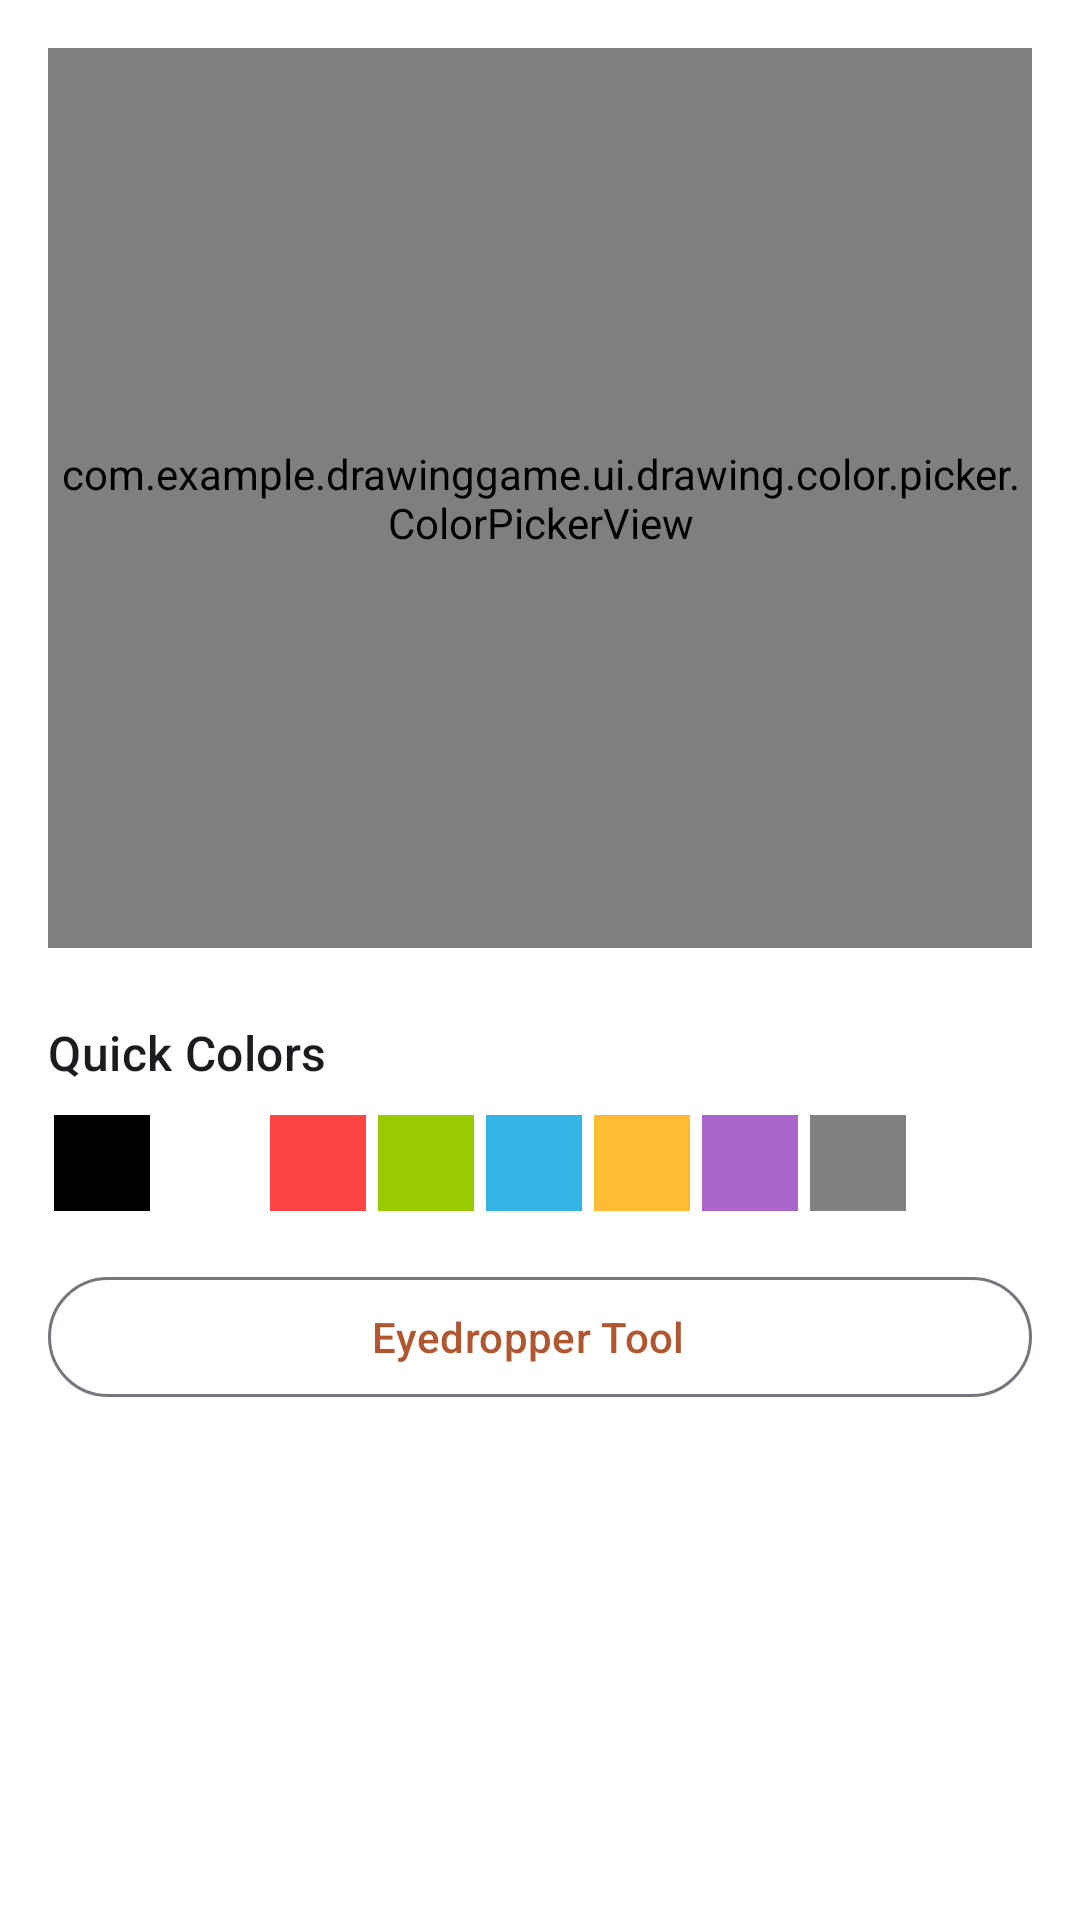

Here is an Android app screen rendered from its layout file. Give the layout XML and the strings, colors and styles it references.
<!-- AndroidManifest.xml: application theme Theme.SocialSketch -->
<!-- res/layout/fragment_color_picker_tab.xml -->
<?xml version="1.0" encoding="utf-8"?>
<ScrollView xmlns:android="http://schemas.android.com/apk/res/android"
    xmlns:app="http://schemas.android.com/apk/res-auto"
    android:layout_width="match_parent"
    android:layout_height="match_parent"
    android:background="?attr/colorSurface">

    <LinearLayout
        android:layout_width="match_parent"
        android:layout_height="wrap_content"
        android:orientation="vertical"
        android:padding="16dp">

        
        <com.example.drawinggame.ui.drawing.color.picker.ColorPickerView
            android:id="@+id/colorPickerView"
            android:layout_width="match_parent"
            android:layout_height="300dp"
            android:layout_marginBottom="24dp" />

        
        <TextView
            android:layout_width="wrap_content"
            android:layout_height="wrap_content"
            android:text="Quick Colors"
            android:textAppearance="@style/TextAppearance.Material3.TitleMedium"
            android:layout_marginBottom="8dp" />

        <GridLayout
            android:layout_width="match_parent"
            android:layout_height="wrap_content"
            android:columnCount="8"
            android:layout_marginBottom="16dp">

            
            <View
                android:layout_width="32dp"
                android:layout_height="32dp"
                android:layout_margin="2dp"
                android:background="@android:color/black" />

            <View
                android:layout_width="32dp"
                android:layout_height="32dp"
                android:layout_margin="2dp"
                android:background="@android:color/white" />

            <View
                android:layout_width="32dp"
                android:layout_height="32dp"
                android:layout_margin="2dp"
                android:background="@android:color/holo_red_light" />

            <View
                android:layout_width="32dp"
                android:layout_height="32dp"
                android:layout_margin="2dp"
                android:background="@android:color/holo_green_light" />

            <View
                android:layout_width="32dp"
                android:layout_height="32dp"
                android:layout_margin="2dp"
                android:background="@android:color/holo_blue_light" />

            <View
                android:layout_width="32dp"
                android:layout_height="32dp"
                android:layout_margin="2dp"
                android:background="@android:color/holo_orange_light" />

            <View
                android:layout_width="32dp"
                android:layout_height="32dp"
                android:layout_margin="2dp"
                android:background="@android:color/holo_purple" />

            <View
                android:layout_width="32dp"
                android:layout_height="32dp"
                android:layout_margin="2dp"
                android:background="#808080" />

        </GridLayout>

        
        <com.google.android.material.button.MaterialButton
            android:id="@+id/eyedropperButton"
            style="@style/Widget.Material3.Button.OutlinedButton.Icon"
            android:layout_width="match_parent"
            android:layout_height="wrap_content"
            android:text="Eyedropper Tool"
            app:icon="@drawable/ic_drawing_pen"
            android:layout_marginBottom="8dp" />

    </LinearLayout>

</ScrollView>
<!-- resources referenced by this layout -->
<resources>
  <style name="Theme.SocialSketch" parent="Theme.Material3.DayNight.NoActionBar">
          
          <item name="colorPrimary">@color/claude_cta_500</item>
          <item name="colorOnPrimary">@color/white</item>
          <item name="colorPrimaryContainer">@color/claude_cta_50</item>
          <item name="colorOnPrimaryContainer">@color/claude_cta_700</item>
          
          
          <item name="colorSecondary">@color/claude_accent_purple</item>
          <item name="colorOnSecondary">@color/white</item>
          <item name="colorSecondaryContainer">@color/claude_hero_100</item>
          <item name="colorOnSecondaryContainer">@color/claude_accent_purple_dark</item>
          
          
          <item name="colorTertiary">@color/claude_cta_400</item>
          <item name="colorOnTertiary">@color/white</item>
          <item name="colorTertiaryContainer">@color/claude_cta_100</item>
          <item name="colorOnTertiaryContainer">@color/claude_cta_800</item>
          
          
          <item name="android:colorBackground">@color/claude_hero_500</item>
          <item name="colorOnBackground">@color/claude_text_primary</item>
          <item name="colorSurface">@color/white</item>
          <item name="colorOnSurface">@color/claude_text_primary</item>
          <item name="colorSurfaceVariant">@color/claude_hero_100</item>
          <item name="colorOnSurfaceVariant">@color/claude_text_secondary</item>
          
          
          <item name="colorError">@color/error</item>
          <item name="colorOnError">@color/on_error</item>
          <item name="colorErrorContainer">@color/error_container</item>
          <item name="colorOnErrorContainer">@color/on_error_container</item>
          
          
          <item name="android:statusBarColor">@android:color/transparent</item>
          <item name="android:windowLightStatusBar">true</item>
      </style>
  <color name="claude_cta_500">#b05730</color>
  <color name="white">#FFFFFFFF</color>
  <color name="claude_cta_50">#f8ece7</color>
  <color name="claude_cta_700">#7d361c</color>
  <color name="claude_accent_purple">#6d5fac</color>
  <color name="claude_hero_100">#f3f1ed</color>
  <color name="claude_accent_purple_dark">#4a3d73</color>
  <color name="claude_cta_400">#be6e53</color>
  <color name="claude_cta_100">#f0d6ca</color>
  <color name="claude_cta_800">#602612</color>
  <color name="claude_hero_500">#f0eee5</color>
  <color name="claude_text_primary">#535146</color>
  <color name="claude_text_secondary">#6b695d</color>
  <color name="error">#d73027</color>
  <color name="on_error">#ffffff</color>
  <color name="error_container">#ffeaea</color>
  <color name="on_error_container">#410002</color>
</resources>
